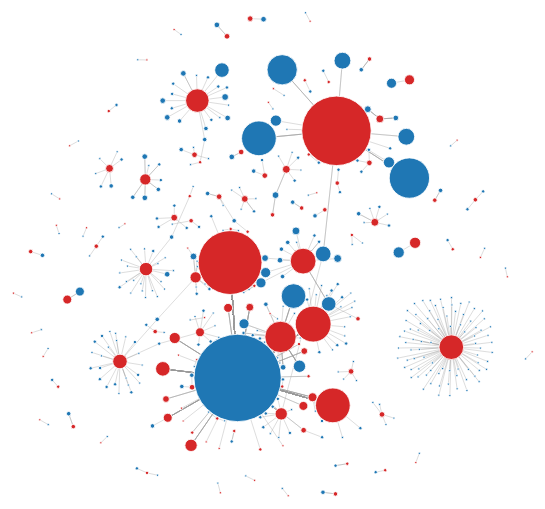
D3 v5 page, settled after 480 driven frames (8 s of simulated time); the page loaded 1 data file(s).


        function chart() {
            var width = 1800, height = 1800;

            const links = data.links.map(d => Object.create(d));
            const nodes = data.nodes.map(d => Object.create(d));

            var attractForce = d3.forceManyBody().strength(getAttrStrength).distanceMax(300).distanceMin(250);
            var repelForce = d3.forceManyBody().strength(getRepelStrength).distanceMax(100).distanceMin(0);

            const simulation = d3.forceSimulation(nodes).alphaDecay(0.1)
                .force("link", d3.forceLink(links).id(getId).distance(getDistance))
                //.force("charge", d3.forceManyBody().strength(getStrength))
                .force("collision", d3.forceCollide().radius(getRadius))
                //.force("attractForce", attractForce)
                .force("repelForce", repelForce)
                .force("center", d3.forceCenter(width / 2, height / 2))
                //.force("x", d3.forceX())
                //.force("y", d3.forceY())
                ;

            const svg = d3.select("div#container").append("svg")
                .attr("preserveAspectRatio", "xMinYMin meet")
                .attr("viewBox", [0, 0, width, height])
                .classed("svg-content", true)
                ;

            const link = svg.append("g")
                .attr("stroke", "#999")
                .attr("stroke-opacity", 0.6)
                .selectAll("line")
                .data(links)
                .join("line")
                //.attr("stroke-width", d => Math.sqrt(d.size))
                ;

            const node = svg.append("g")
                .attr("stroke", "#fff")
                .attr("stroke-width", 1.5)
                .selectAll("circle")
                .data(nodes)
                .join("circle")
                .attr("r", getRadius)
                .attr("fill", color)
                .call(drag(simulation))
                ;

            node.append("title").text(d => d.name + ' ' + d.amount);

            simulation.on("tick", () => {
                link
                    .attr("x1", d => d.source.x)
                    .attr("y1", d => d.source.y)
                    .attr("x2", d => d.target.x)
                    .attr("y2", d => d.target.y);

                node
                    .attr("cx", d => d.x)
                    .attr("cy", d => d.y);
            });

            //invalidation.then(() => simulation.stop());
        }

        const scale = d3.scaleOrdinal(d3.schemeCategory10).domain(["2", "0", "3", "1"]);

        function getRadius(d, b, nodes) {
            var r = Math.round(Math.sqrt(d.amount / 5000));
            //console.log(d.amount + '  => ' + r);
            return r;
        }

        function getAttrStrength(d) {
            var r = Math.round(Math.log(d.amount) * Math.log(d.amount) * Math.log(d.amount) / 100);
            //console.log(d.amount + ' => ' + r);
            return r;
        }

        function getRepelStrength(d) {
            var r = -Math.round(Math.log(d.amount) * Math.log(d.amount));
            //console.log(d.amount + ' => ' + r);
            return r;
        }

        function getStrength(d, b, nodes) {
            var r = -Math.round(Math.log(d.amount) * Math.log(d.amount) * Math.log(d.amount) / 100);
            //console.log(d.amount + ' => ' + r);
            return r;
        }

        function getDistance(link, b, nodes) {
            var rs = getRadius(link.source);
            var rt = getRadius(link.target);
            var r = Math.round((rs + rt) * 1.5);
            //console.log(link.source.amount + '/' + rs + ', ' + link.target.amount + '/' + rt + ' => ' + r);
            return r;
        }

        function getId(node, b, nodes) {
            return node.id;
        }

        function color(d) {
            return scale(d.group);
        }

        function drag(simulation) {

            function dragstarted(d) {
                if (!d3.event.active) simulation.alphaTarget(0.1).restart();
                d.fx = d.x;
                d.fy = d.y;
            }

            function dragged(d) {
                d.fx = d3.event.x;
                d.fy = d3.event.y;
            }

            function dragended(d) {
                if (!d3.event.active) simulation.alphaTarget(0);
                d.fx = null;
                d.fy = null;
            }

            return d3.drag()
                .on("start", dragstarted)
                .on("drag", dragged)
                .on("end", dragended);
        }

        var data = {};

        d3.json("data.json").then(function (obj) {
            data = obj;
            chart();
        });


    

### data: data.json
{
 "links": [
  {
   "source": "PKEXPDIP",
   "target": "10001307890",
   "size": 27567
  },
  {
   "source": "ALIOWAMT",
   "target": "10003352894",
   "size": 56557
  },
  {
   "source": "CDFBAGMB",
   "target": "d41d8cd98f00b204e9800998ecf8427e",
   "size": 30001
  },
  {
   "source": "WLIYIISM",
   "target": "10000053909",
   "size": 24001
  },
  {
   "source": "UJFOMHUR",
   "target": "10001056729",
   "size": 68622
  },
  {
   "source": "UJFOMHUR",
   "target": "10001056729",
   "size": 68622
  },
  {
   "source": "OCWMUJPN",
   "target": "751723198",
   "size": 200001
  },
  {
   "source": "OCWMUJPN",
   "target": "10005176135",
   "size": 200001
  },
  "... 786 more items"
 ],
 "nodes": [
  {
   "id": "PKEXPDIP",
   "name": "Ultradent Products GmbH",
   "amount": 27564.0,
   "group": "1"
  },
  {
   "id": "ALIOWAMT",
   "name": "Integra MicroFrance",
   "amount": 56556.0,
   "group": "1"
  },
  {
   "id": "CDFBAGMB",
   "name": "BIOCYTEX",
   "amount": 30000.0,
   "group": "1"
  },
  {
   "id": "WLIYIISM",
   "name": "Nobel Biocare Services AG",
   "amount": 24000.0,
   "group": "1"
  },
  {
   "id": "UJFOMHUR",
   "name": "Vertex Pharmaceuticals Incorporated",
   "amount": 68621.0,
   "group": "1"
  },
  {
   "id": "OCWMUJPN",
   "name": "CARL ZEISS MEDITEC AG",
   "amount": 200000.0,
   "group": "1"
  },
  {
   "id": "JLSLDVXR",
   "name": "BOSTON SCIENTIFIC SAS",
   "amount": 39000.0,
   "group": "1"
  },
  {
   "id": "ZJFVYRIK",
   "name": "BOIRON",
   "amount": 335000.0,
   "group": "1"
  },
  "... 473 more items"
 ]
}